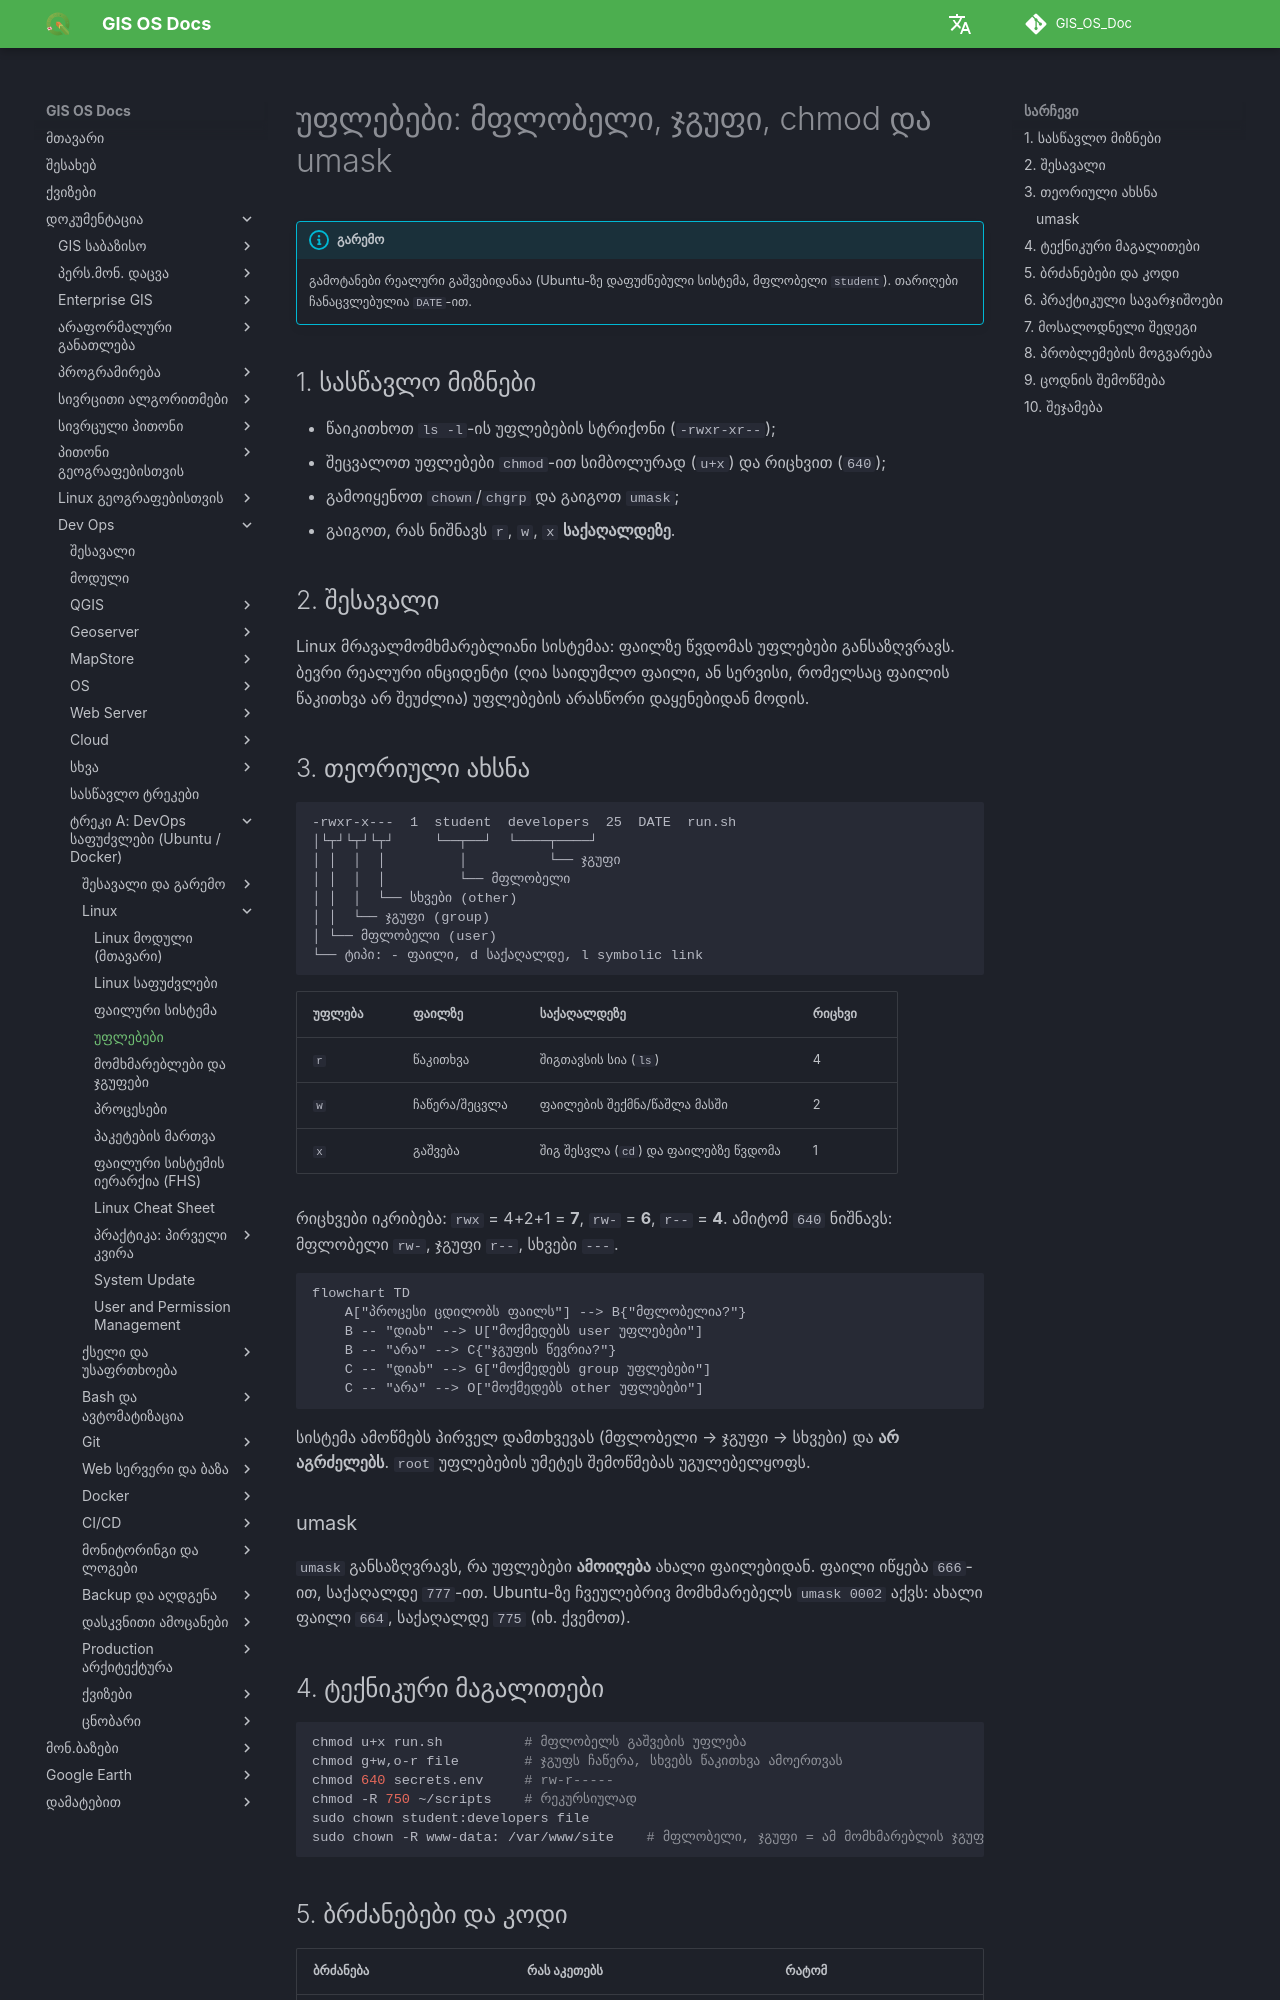

repository: GIS-Edu-Georgia/GIS_OS_Doc · page: Dev_ops/Fundamentals/academy/linux/permissions/index.html · generator: mkdocs

# უფლებები: მფლობელი, ჯგუფი, chmod და umask

!!! info "გარემო"
    გამოტანები რეალური გაშვებიდანაა (Ubuntu-ზე დაფუძნებული სისტემა, მფლობელი `student`). თარიღები ჩანაცვლებულია `DATE`-ით.

## 1. სასწავლო მიზნები

- წაიკითხოთ `ls -l`-ის უფლებების სტრიქონი (`-rwxr-xr--`);
- შეცვალოთ უფლებები `chmod`-ით სიმბოლურად (`u+x`) და რიცხვით (`640`);
- გამოიყენოთ `chown`/`chgrp` და გაიგოთ `umask`;
- გაიგოთ, რას ნიშნავს `r`, `w`, `x` **საქაღალდეზე**.

## 2. შესავალი

Linux მრავალმომხმარებლიანი სისტემაა: ფაილზე წვდომას უფლებები განსაზღვრავს. ბევრი რეალური ინციდენტი (ღია საიდუმლო ფაილი, ან სერვისი, რომელსაც ფაილის წაკითხვა არ შეუძლია) უფლებების არასწორი დაყენებიდან მოდის.

## 3. თეორიული ახსნა

```text
-rwxr-x---  1  student  developers  25  DATE  run.sh
│└┬┘└┬┘└┬┘     └──┬──┘  └────┬────┘
│ │  │  │         │          └── ჯგუფი
│ │  │  │         └── მფლობელი
│ │  │  └── სხვები (other)
│ │  └── ჯგუფი (group)
│ └── მფლობელი (user)
└── ტიპი: - ფაილი, d საქაღალდე, l symbolic link
```

| უფლება | ფაილზე | საქაღალდეზე | რიცხვი |
|---|---|---|---|
| `r` | წაკითხვა | შიგთავსის სია (`ls`) | 4 |
| `w` | ჩაწერა/შეცვლა | ფაილების შექმნა/წაშლა მასში | 2 |
| `x` | გაშვება | შიგ შესვლა (`cd`) და ფაილებზე წვდომა | 1 |

რიცხვები იკრიბება: `rwx` = 4+2+1 = **7**, `rw-` = **6**, `r--` = **4**. ამიტომ `640` ნიშნავს: მფლობელი `rw-`, ჯგუფი `r--`, სხვები `---`.

```mermaid
flowchart TD
    A["პროცესი ცდილობს ფაილს"] --> B{"მფლობელია?"}
    B -- "დიახ" --> U["მოქმედებს user უფლებები"]
    B -- "არა" --> C{"ჯგუფის წევრია?"}
    C -- "დიახ" --> G["მოქმედებს group უფლებები"]
    C -- "არა" --> O["მოქმედებს other უფლებები"]
```

სისტემა ამოწმებს პირველ დამთხვევას (მფლობელი → ჯგუფი → სხვები) და **არ აგრძელებს**. `root` უფლებების უმეტეს შემოწმებას უგულებელყოფს.

### umask

`umask` განსაზღვრავს, რა უფლებები **ამოიღება** ახალი ფაილებიდან. ფაილი იწყება `666`-ით, საქაღალდე `777`-ით. Ubuntu-ზე ჩვეულებრივ მომხმარებელს `umask 0002` აქვს: ახალი ფაილი `664`, საქაღალდე `775` (იხ. ქვემოთ).

## 4. ტექნიკური მაგალითები

```bash
chmod u+x run.sh          # მფლობელს გაშვების უფლება
chmod g+w,o-r file        # ჯგუფს ჩაწერა, სხვებს წაკითხვა ამოერთვას
chmod 640 secrets.env     # rw-r-----
chmod -R 750 ~/scripts    # რეკურსიულად
sudo chown student:developers file
sudo chown -R www-data: /var/www/site    # მფლობელი, ჯგუფი = ამ მომხმარებლის ჯგუფი
```
